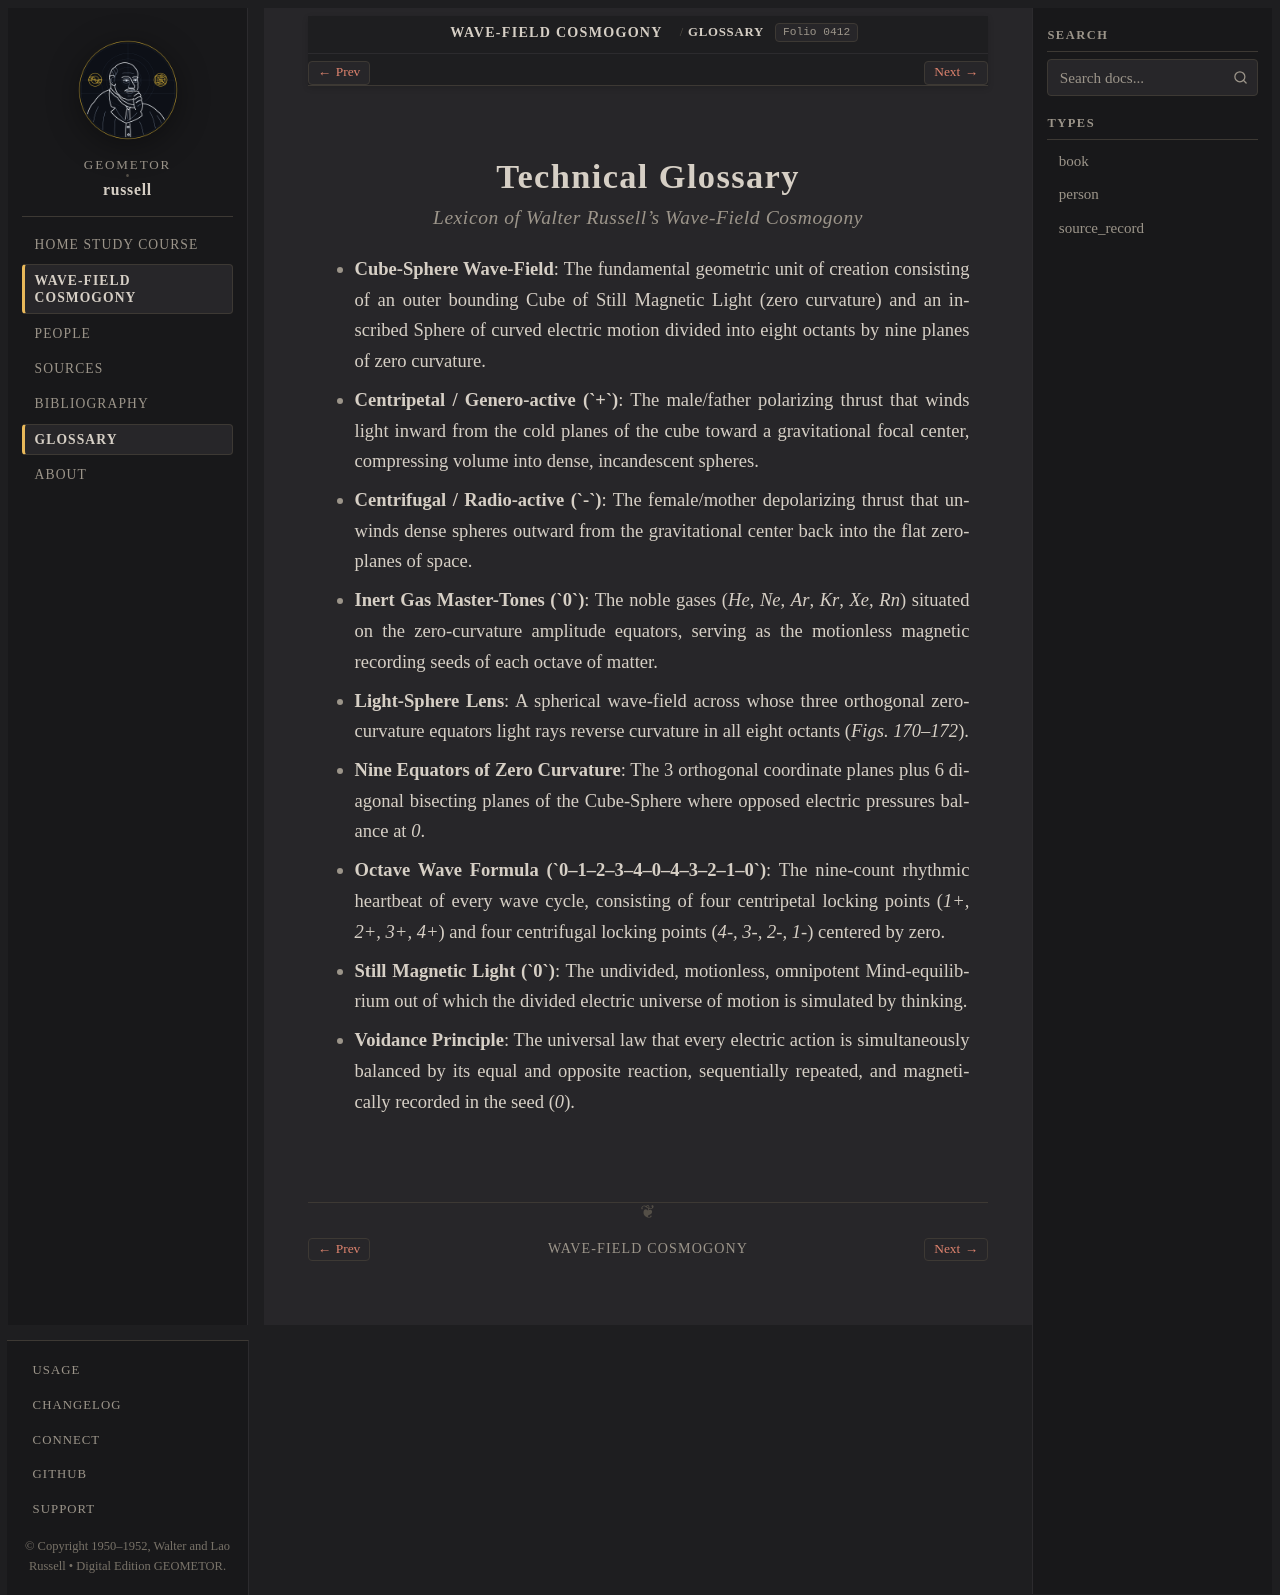

repository: geometor/russell · page: cosmogony/glossary.html · generator: sphinx

:navigation: header
:order: 16
:nav_title: Glossary
:title: Technical Glossary of Russell's Wave-Field Cosmogony
:layout: book
:folio: 0412

.. _glossary:

Technical Glossary
==================

.. folio:: 0412
   :page: 412

.. rubric:: *Lexicon of Walter Russell's Wave-Field Cosmogony*

* **Cube-Sphere Wave-Field**: The fundamental geometric unit of creation consisting of an outer bounding Cube of Still Magnetic Light (zero curvature) and an inscribed Sphere of curved electric motion divided into eight octants by nine planes of zero curvature.
* **Centripetal / Genero-active (`+`)**: The male/father polarizing thrust that winds light inward from the cold planes of the cube toward a gravitational focal center, compressing volume into dense, incandescent spheres.
* **Centrifugal / Radio-active (`-`)**: The female/mother depolarizing thrust that unwinds dense spheres outward from the gravitational center back into the flat zero-planes of space.
* **Inert Gas Master-Tones (`0`)**: The noble gases (`He`, `Ne`, `Ar`, `Kr`, `Xe`, `Rn`) situated on the zero-curvature amplitude equators, serving as the motionless magnetic recording seeds of each octave of matter.
* **Light-Sphere Lens**: A spherical wave-field across whose three orthogonal zero-curvature equators light rays reverse curvature in all eight octants (`Figs. 170–172`).
* **Nine Equators of Zero Curvature**: The 3 orthogonal coordinate planes plus 6 diagonal bisecting planes of the Cube-Sphere where opposed electric pressures balance at `0`.
* **Octave Wave Formula (`0–1–2–3–4–0–4–3–2–1–0`)**: The nine-count rhythmic heartbeat of every wave cycle, consisting of four centripetal locking points (`1+, 2+, 3+, 4+`) and four centrifugal locking points (`4-, 3-, 2-, 1-`) centered by zero.
* **Still Magnetic Light (`0`)**: The undivided, motionless, omnipotent Mind-equilibrium out of which the divided electric universe of motion is simulated by thinking.
* **Voidance Principle**: The universal law that every electric action is simultaneously balanced by its equal and opposite reaction, sequentially repeated, and magnetically recorded in the seed (`0`).
